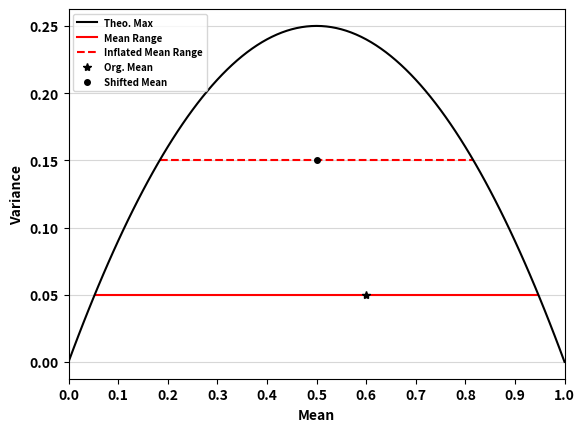

This figure's Python source:
import numpy as np
import matplotlib.pyplot as plt
import os
from scipy.interpolate import CubicSpline

x = np.arange(0,1+0.01,0.01)

max_var = x*(1.0-x)


new_need = False

inflate_factor = 3.0
org_mean = 0.6
org_var = 0.05
inflate_var = org_var*inflate_factor
org_theo_max = org_mean*(1.0-org_mean)
upper_bound = 0.5*(np.sqrt(1.0 - 4.0*org_var) + 1.0)
diff_mean = upper_bound - org_mean
diff_var = org_theo_max - org_var
hypot = np.sqrt(diff_mean**2 + diff_var**2)
inflate_upper_bound = 0.5*(np.sqrt(1.0 - 4.0*inflate_var) + 1.0)
new_mean = inflate_upper_bound - diff_mean

diff_mean2 = inflate_upper_bound - new_mean
new_theo_max = new_mean*(1.0-new_mean)
diff_var2 = new_theo_max - inflate_var
hypot2 = np.sqrt(diff_mean2**2+diff_var2**2)
print(hypot,hypot2)
#ratio = hypot/hypot2
#new_mean = new_mean/ratio

if new_mean < 0.5:
  new_mean = 0.5

#sys.exit()
if org_var > org_theo_max:
  org_var = org_theo_max
  org_mean = 0.5*(np.sqrt(1.0 - 4.0*org_theo_max) + 1.0)
  new_var = inflate_var
  new_mean = 0.5*(np.sqrt(1.0 - 4.0*inflate_var) + 1.0)
  new_need = True
#
upper_bound = 0.5*(np.sqrt(1.0 - 4.0*org_var) + 1.0)
lower_bound = 0.5*(1.0 - np.sqrt(1.0 - 4.0*org_var))
#####
inflate_upper_bound = 0.5*(np.sqrt(1.0 - 4.0*inflate_var) + 1.0)
inflate_lower_bound = 0.5*(1.0 - np.sqrt(1.0 - 4.0*inflate_var))
####################################################
#if not new_need:
#  if org_mean > 0.65:
#    diff_var = org_theo_max - org_var
#    new_theo = (diff_var + inflate_var)
#    new_var = org_theo_max*(1.0 - (org_mean-0.7)/(1.0-0.7)) + (org_mean-0.7)/(1.0-0.7)*new_theo
#    if new_var > 0.25:
#      new_var = 0.25
#      new_mean = 0.25
#    else:
#      new_mean = 0.5*(np.sqrt(1.0 - 4.0*new_var) + 1.0)
#  else:
#    new_mean = org_mean
#    new_var = inflate_var
####################################################

plt.rc('font', weight='bold')
fig = plt.figure()
plt.plot(x,max_var,'-k',label='Theo. Max',zorder=3.0)
plt.plot(np.array([lower_bound,upper_bound]),np.array([org_var,org_var]),'-r',label='Mean Range',zorder=2.0)
plt.plot(np.array([inflate_lower_bound,inflate_upper_bound]),np.array([inflate_var,inflate_var]),'--r',label='Inflated Mean Range')
plt.plot(org_mean,org_var,'k*',label='Org. Mean')
plt.plot(new_mean,inflate_var,'ko',label='Shifted Mean',markersize=4)
plt.xticks(np.arange(0,1+0.1,0.1))
plt.xlim(0,1)
plt.grid(True,axis='y',alpha=0.5,zorder=1)
plt.legend(loc='upper left',ncol=1,fontsize=7)
plt.xlabel('Mean',weight='bold')
plt.ylabel('Variance',weight='bold')
plt.savefig('test.jpg',dpi=550,bbox_inches='tight')
os.system('open test.jpg')




